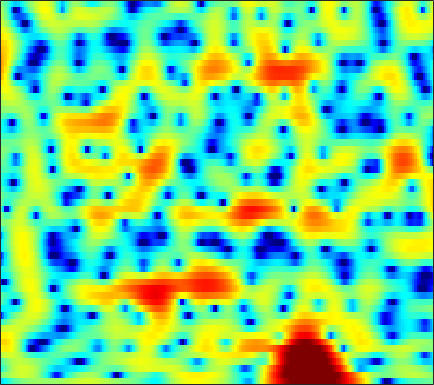

Values plotted in this chart, from the file beside it:
-5.5167, -5.0061, -4.259, -3.493, -2.9406, -2.2562, -1.6176, -1.1956, -0.69834, -0.28871, 0.049364, 0.25627, 0.48467, 0.64796, 0.7379, 0.82009, 0.85683, 0.8632, 0.8558, 0.83466, 0.79983, 0.77846, 0.766, 0.757
-0.1177, 0.176, 0.5872, 1.005, 1.311, 1.692, 2.028, 2.24, 2.466, 2.614, 2.682, 2.669, 2.563, 2.349, 2.113, 1.69, 1.128, 0.6071, -0.2378, -1.287, -2.589, -3.758, -5.639, -7.961
-3.76, -2.564, -1.246, -0.1749, 0.4984, 1.24, 1.824, 2.166, 2.507, 2.727, 2.828, 2.828, 2.73, 2.516, 2.286, 1.875, 1.346, 0.8718, 0.1344, -0.723, -1.692, -2.48, -3.554, -4.59
-1.715, -1.012, -0.1764, 0.5376, 0.9802, 1.454, 1.79, 1.958, 2.073, 2.082, 1.998, 1.881, 1.667, 1.402, 1.172, 0.8466, 0.4874, 0.2094, -0.1712, -0.5561, -0.9419, -1.223, -1.601, -1.985
1.751, 2.157, 2.569, 2.819, 2.901, 2.857, 2.648, 2.378, 1.877, 1.223, 0.4478, -0.1873, -1.045, -1.854, -2.378, -2.911, -3.208, -3.279, -3.187, -2.984, -2.686, -2.443, -2.124, -1.839
4.595, 4.834, 4.953, 4.836, 4.595, 4.048, 3.228, 2.416, 1.034, -0.752, -3.047, -5.191, -8.811, -13.55, -17.4, -17.96, -15.03, -13.31, -11.6, -10.13, -8.663, -7.51, -5.985, -4.567
5.606, 5.643, 5.546, 5.255, 4.902, 4.236, 3.336, 2.495, 1.131, -0.5461, -2.54, -4.215, -6.572, -8.827, -10.26, -11.86, -13.44, -15.1, -18.66, -23.56, -19.43, -15.19, -11.29, -8.609
4.694, 4.7, 4.63, 4.46, 4.262, 3.888, 3.382, 2.916, 2.185, 1.355, 0.4285, -0.3056, -1.326, -2.352, -3.113, -4.095, -5.028, -5.69, -6.431, -6.986, -7.304, -7.419, -7.488, -7.538
2.253, 2.384, 2.567, 2.732, 2.829, 2.907, 2.904, 2.847, 2.698, 2.466, 2.152, 1.867, 1.429, 0.9365, 0.5315, -0.04867, -0.6704, -1.163, -1.85, -2.595, -3.414, -4.098, -5.133, -6.396
-3.084, -2.438, -1.47, -0.5275, 0.1104, 0.8493, 1.455, 1.827, 2.208, 2.472, 2.629, 2.684, 2.675, 2.563, 2.417, 2.131, 1.742, 1.379, 0.7986, 0.1019, -0.7171, -1.403, -2.429, -3.59
-12.41, -8.848, -5.868, -3.899, -2.81, -1.673, -0.7486, -0.1288, 0.625, 1.312, 1.922, 2.324, 2.753, 3.045, 3.168, 3.191, 3.06, 2.859, 2.446, 1.879, 1.152, 0.5035, -0.5032, -1.644
-4.759, -4.646, -4.516, -4.521, -4.633, -4.825, -4.765, -4.324, -3.148, -1.603, -0.04445, 0.9972, 2.155, 3.017, 3.489, 3.881, 4.026, 3.975, 3.705, 3.223, 2.527, 1.87, 0.8104, -0.4854
-1.472, -2.116, -3.196, -4.741, -6.377, -9.771, -16.35, -19.43, -10.44, -5.242, -1.953, -0.1813, 1.557, 2.783, 3.414, 3.939, 4.133, 4.09, 3.813, 3.303, 2.598, 1.965, 1.003, -0.0649
-1.092, -1.583, -2.169, -2.689, -3.006, -3.248, -3.157, -2.798, -1.913, -0.7161, 0.5425, 1.41, 2.376, 3.082, 3.415, 3.599, 3.482, 3.201, 2.576, 1.663, 0.5084, -0.4821, -1.859, -3.111
-4.443, -5.079, -5.082, -4.252, -3.376, -2.145, -0.9333, -0.08608, 0.9648, 1.91, 2.711, 3.211, 3.718, 4.005, 4.057, 3.897, 3.446, 2.898, 1.853, 0.3917, -1.611, -3.579, -7.239, -13.28
-12.76, -19.38, -15.38, -8.964, -5.986, -3.175, -1.139, 0.07108, 1.367, 2.368, 3.123, 3.537, 3.893, 4.018, 3.963, 3.682, 3.159, 2.602, 1.639, 0.4288, -1.021, -2.234, -3.921, -5.413
-4.683, -4.882, -4.565, -3.673, -2.791, -1.511, -0.2662, 0.5788, 1.551, 2.333, 2.915, 3.218, 3.434, 3.446, 3.328, 2.993, 2.471, 1.967, 1.165, 0.2322, -0.7704, -1.546, -2.539, -3.412
-3.692, -3.438, -2.812, -1.933, -1.188, -0.1728, 0.808, 1.48, 2.259, 2.87, 3.296, 3.484, 3.558, 3.435, 3.205, 2.731, 2.069, 1.461, 0.5136, -0.557, -1.708, -2.587, -3.736, -4.816
-8.757, -7.15, -4.785, -2.67, -1.292, 0.2749, 1.553, 2.341, 3.175, 3.771, 4.13, 4.242, 4.195, 3.909, 3.535, 2.828, 1.88, 1.01, -0.3641, -1.971, -3.804, -5.291, -7.345, -9.208
-11.8, -8.834, -5.37, -2.679, -1.065, 0.6899, 2.071, 2.892, 3.728, 4.284, 4.572, 4.621, 4.453, 4.012, 3.509, 2.597, 1.39, 0.2754, -1.496, -3.673, -6.341, -8.826, -13.13, -20.14
-4.725, -3.888, -2.538, -1.079, -0.005081, 1.29, 2.388, 3.067, 3.759, 4.2, 4.388, 4.36, 4.09, 3.556, 2.979, 1.958, 0.6522, -0.5255, -2.363, -4.489, -6.863, -8.745, -11.22, -13.25
-4.982, -3.796, -2.147, -0.6133, 0.4338, 1.666, 2.676, 3.275, 3.868, 4.227, 4.34, 4.262, 3.94, 3.371, 2.773, 1.739, 0.428, -0.7492, -2.606, -4.8, -7.401, -9.607, -12.85, -15.83
-8.198, -5.374, -2.657, -0.6208, 0.5774, 1.856, 2.829, 3.381, 3.899, 4.176, 4.223, 4.114, 3.777, 3.224, 2.668, 1.75, 0.6051, -0.4056, -1.997, -3.925, -6.28, -8.395, -11.81, -15.55
-3.503, -2.421, -1.027, 0.2025, 1.018, 1.919, 2.622, 3.024, 3.372, 3.501, 3.42, 3.225, 2.804, 2.227, 1.716, 0.9492, 0.1351, -0.503, -1.381, -2.3, -3.259, -3.977, -4.882, -5.562
0.07486, 0.08543, 0.3003, 0.6813, 1.061, 1.631, 2.163, 2.478, 2.733, 2.752, 2.485, 2.09, 1.307, 0.3055, -0.5146, -1.522, -2.179, -2.358, -2.252, -1.965, -1.704, -1.582, -1.502, -1.492
0.2111, -0.8891, -1.931, -1.939, -1.298, -0.02045, 1.217, 1.943, 2.571, 2.756, 2.46, 1.889, 0.5636, -1.638, -4.081, -9.111, -14.07, -10.13, -5.236, -2.35, -0.5956, 0.2619, 0.9832, 1.316
-2.2, -5.674, -14.43, -14.5, -7.665, -3.115, -0.4736, 0.8301, 1.946, 2.499, 2.568, 2.316, 1.565, 0.3536, -0.7931, -2.341, -3.017, -2.578, -1.229, 0.1582, 1.245, 1.792, 2.176, 2.201
-0.6267, -1.667, -2.716, -2.992, -2.715, -1.887, -0.9266, -0.2369, 0.5555, 1.162, 1.556, 1.711, 1.759, 1.691, 1.572, 1.446, 1.401, 1.448, 1.577, 1.724, 1.784, 1.71, 1.399, 0.8227
-0.3586, -0.9538, -1.664, -2.146, -2.347, -2.353, -2.058, -1.667, -0.992, -0.2428, 0.4832, 0.9681, 1.512, 1.933, 2.171, 2.404, 2.526, 2.562, 2.529, 2.385, 2.092, 1.762, 1.147, 0.2861
-1.495, -2.25, -3.401, -4.735, -5.691, -6.639, -6.55, -5.755, -4.137, -2.415, -0.8643, 0.1229, 1.218, 2.033, 2.508, 2.94, 3.177, 3.244, 3.184, 2.964, 2.599, 2.236, 1.637, 0.8881
-2.804, -3.598, -5.151, -7.64, -10.48, -17.74, -22.13, -13.16, -7.475, -4.043, -1.654, -0.2912, 1.127, 2.169, 2.729, 3.215, 3.453, 3.466, 3.293, 2.93, 2.43, 1.988, 1.351, 0.7441
-2.857, -3.047, -3.656, -4.512, -5.213, -5.825, -5.674, -5.006, -3.601, -1.993, -0.4463, 0.5928, 1.729, 2.605, 3.064, 3.429, 3.48, 3.315, 2.828, 2.05, 0.9814, 0.03871, -1.251, -2.272
-1.744, -1.669, -1.89, -2.29, -2.672, -3.05, -3.132, -2.889, -2.136, -1.033, 0.216, 1.145, 2.212, 3.018, 3.416, 3.68, 3.557, 3.232, 2.431, 1.156, -0.7297, -2.676, -6.495, -13.55
-0.6936, -0.8881, -1.522, -2.608, -3.782, -5.856, -8.124, -8.811, -6.985, -4.017, -1.461, 0.06107, 1.617, 2.67, 3.161, 3.442, 3.328, 2.985, 2.196, 1.028, -0.4127, -1.667, -3.415, -4.702
0.0432, -0.2384, -0.9335, -2.14, -3.425, -5.884, -8.993, -10.26, -7.829, -4.281, -1.52, -0.007206, 1.475, 2.422, 2.847, 3.016, 2.81, 2.39, 1.521, 0.3434, -1.061, -2.148, -3.326, -3.822
0.2089, 0.1789, -0.03788, -0.4423, -0.7923, -1.232, -1.493, -1.45, -1.007, -0.25, 0.6223, 1.258, 1.956, 2.399, 2.541, 2.469, 2.038, 1.476, 0.3548, -1.277, -3.676, -6.219, -11.63, -18.85
-0.7973, -0.6937, -0.6705, -0.6817, -0.705, -0.6655, -0.5292, -0.3529, -0.02472, 0.3945, 0.833, 1.14, 1.455, 1.64, 1.644, 1.482, 1.077, 0.6193, -0.2264, -1.356, -2.752, -3.926, -5.312, -5.763
-2.343, -2.376, -2.484, -2.592, -2.629, -2.554, -2.266, -1.922, -1.361, -0.7618, -0.1998, 0.1432, 0.4745, 0.6453, 0.6735, 0.5504, 0.3053, 0.03886, -0.3754, -0.801, -1.157, -1.323, -1.334, -1.057
-3.61, -4.017, -4.836, -5.937, -6.685, -7.095, -6.366, -5.277, -3.66, -2.243, -1.154, -0.5549, -0.02764, 0.1799, 0.1697, -0.05108, -0.4368, -0.7815, -1.209, -1.464, -1.434, -1.198, -0.6538, 0.1075
-3.263, -3.893, -5.508, -8.552, -12.61, -26.63, -13.42, -8.394, -4.547, -2.173, -0.6834, 0.02202, 0.5311, 0.5674, 0.3034, -0.3979, -1.565, -2.696, -4.42, -5.804, -5.687, -4.53, -2.471, -0.501
-1.3, -1.43, -1.963, -2.717, -3.229, -3.485, -2.954, -2.181, -0.9826, 0.04718, 0.7839, 1.103, 1.186, 0.908, 0.4201, -0.6378, -2.305, -4.118, -7.744, -13.6, -13.64, -8.738, -4.32, -1.44
0.1741, 0.3455, 0.4633, 0.5105, 0.518, 0.5867, 0.7186, 0.8556, 1.042, 1.174, 1.201, 1.133, 0.8812, 0.457, 0.03532, -0.7049, -1.562, -2.254, -3.111, -3.63, -3.507, -3.017, -2.048, -1.004
1.087, 1.44, 1.808, 2.026, 2.106, 2.119, 2.043, 1.942, 1.718, 1.419, 1.018, 0.6602, 0.1443, -0.4289, -0.8512, -1.343, -1.713, -1.876, -1.932, -1.813, -1.531, -1.269, -0.8998, -0.6508
1.858, 2.487, 2.999, 3.215, 3.233, 3.066, 2.74, 2.399, 1.843, 1.159, 0.3352, -0.3833, -1.458, -2.612, -3.453, -4.248, -4.449, -4.151, -3.324, -2.313, -1.396, -0.8117, -0.2607, -0.0218
3.284, 3.735, 3.929, 3.765, 3.446, 2.838, 2.081, 1.446, 0.5614, -0.4132, -1.517, -2.537, -4.304, -6.79, -9.457, -14.98, -16.81, -11.9, -7.187, -4.127, -2.049, -0.9023, 0.1539, 0.7943
5.123, 4.828, 4.128, 3.048, 1.987, 0.3376, -1.431, -2.619, -3.788, -4.436, -4.88, -5.296, -6.163, -7.441, -8.63, -9.949, -9.882, -8.592, -6.204, -3.952, -2.059, -0.9257, 0.2675, 1.105
6.618, 5.772, 4.285, 2.268, 0.295, -3.227, -8.411, -14.35, -17.4, -11.64, -8.981, -8.003, -7.46, -7.355, -7.322, -7.158, -6.581, -5.898, -4.711, -3.364, -1.993, -1.062, 0.04133, 0.9045
7.528, 6.604, 5.062, 3.111, 1.353, -1.405, -4.468, -6.548, -8.165, -8.408, -8.305, -8.443, -8.943, -9.66, -10.12, -10.29, -9.62, -8.648, -7.052, -5.375, -3.774, -2.663, -1.372, -0.3126
7.641, 6.928, 5.768, 4.372, 3.2, 1.506, -0.2608, -1.571, -3.257, -4.907, -6.664, -8.193, -10.78, -14.54, -18.83, -27.32, -20.25, -15.77, -11.96, -9.224, -7.023, -5.586, -3.932, -2.552
7.212, 6.746, 5.945, 4.957, 4.108, 2.837, 1.433, 0.2985, -1.321, -3.082, -5.042, -6.663, -9.134, -11.87, -13.87, -15.77, -16.12, -15.59, -14.44, -12.73, -10.65, -8.934, -6.777, -4.916
6.577, 6.311, 5.772, 5.042, 4.374, 3.349, 2.179, 1.214, -0.1678, -1.67, -3.292, -4.565, -6.367, -8.226, -9.672, -11.75, -14.19, -16.66, -21.9, -24.26, -16.38, -12.37, -8.667, -6.043
5.834, 5.681, 5.272, 4.657, 4.071, 3.156, 2.113, 1.261, 0.05997, -1.186, -2.444, -3.389, -4.632, -5.907, -6.895, -8.268, -9.785, -10.97, -12.23, -12.08, -10.21, -8.387, -6.103, -4.241
4.959, 4.786, 4.34, 3.668, 3.038, 2.042, 0.912, 0.007251, -1.247, -2.457, -3.521, -4.186, -4.812, -5.181, -5.334, -5.433, -5.442, -5.352, -5.062, -4.523, -3.72, -3.017, -2.028, -1.129
3.916, 3.609, 2.976, 2.092, 1.282, 0.009723, -1.478, -2.727, -4.56, -6.52, -8.301, -9.069, -8.856, -7.558, -6.384, -4.927, -3.66, -2.84, -1.879, -1.032, -0.2814, 0.2214, 0.8151, 1.305
2.743, 2.246, 1.307, 0.08418, -1.009, -2.647, -4.467, -5.978, -8.301, -11.47, -17.01, -26.71, -18.03, -10.8, -7.64, -4.685, -2.546, -1.309, -0.008027, 0.9699, 1.69, 2.09, 2.442, 2.626
1.906, 1.202, -0.1492, -1.978, -3.677, -6.272, -8.763, -10.01, -10.47, -10.22, -9.739, -9.056, -7.532, -5.452, -3.831, -1.827, -0.1409, 0.895, 1.987, 2.762, 3.247, 3.426, 3.417, 3.131
1.438, 0.681, -0.7826, -2.924, -5.13, -9.352, -16.84, -23.61, -14.06, -9.252, -6.397, -4.8, -2.982, -1.392, -0.2914, 1.048, 2.186, 2.895, 3.62, 4.095, 4.277, 4.201, 3.804, 2.994
0.1862, -0.3106, -1.223, -2.428, -3.471, -4.908, -5.999, -6.31, -5.893, -4.84, -3.538, -2.546, -1.285, -0.1396, 0.6461, 1.574, 2.352, 2.834, 3.319, 3.603, 3.655, 3.523, 3.083, 2.296
